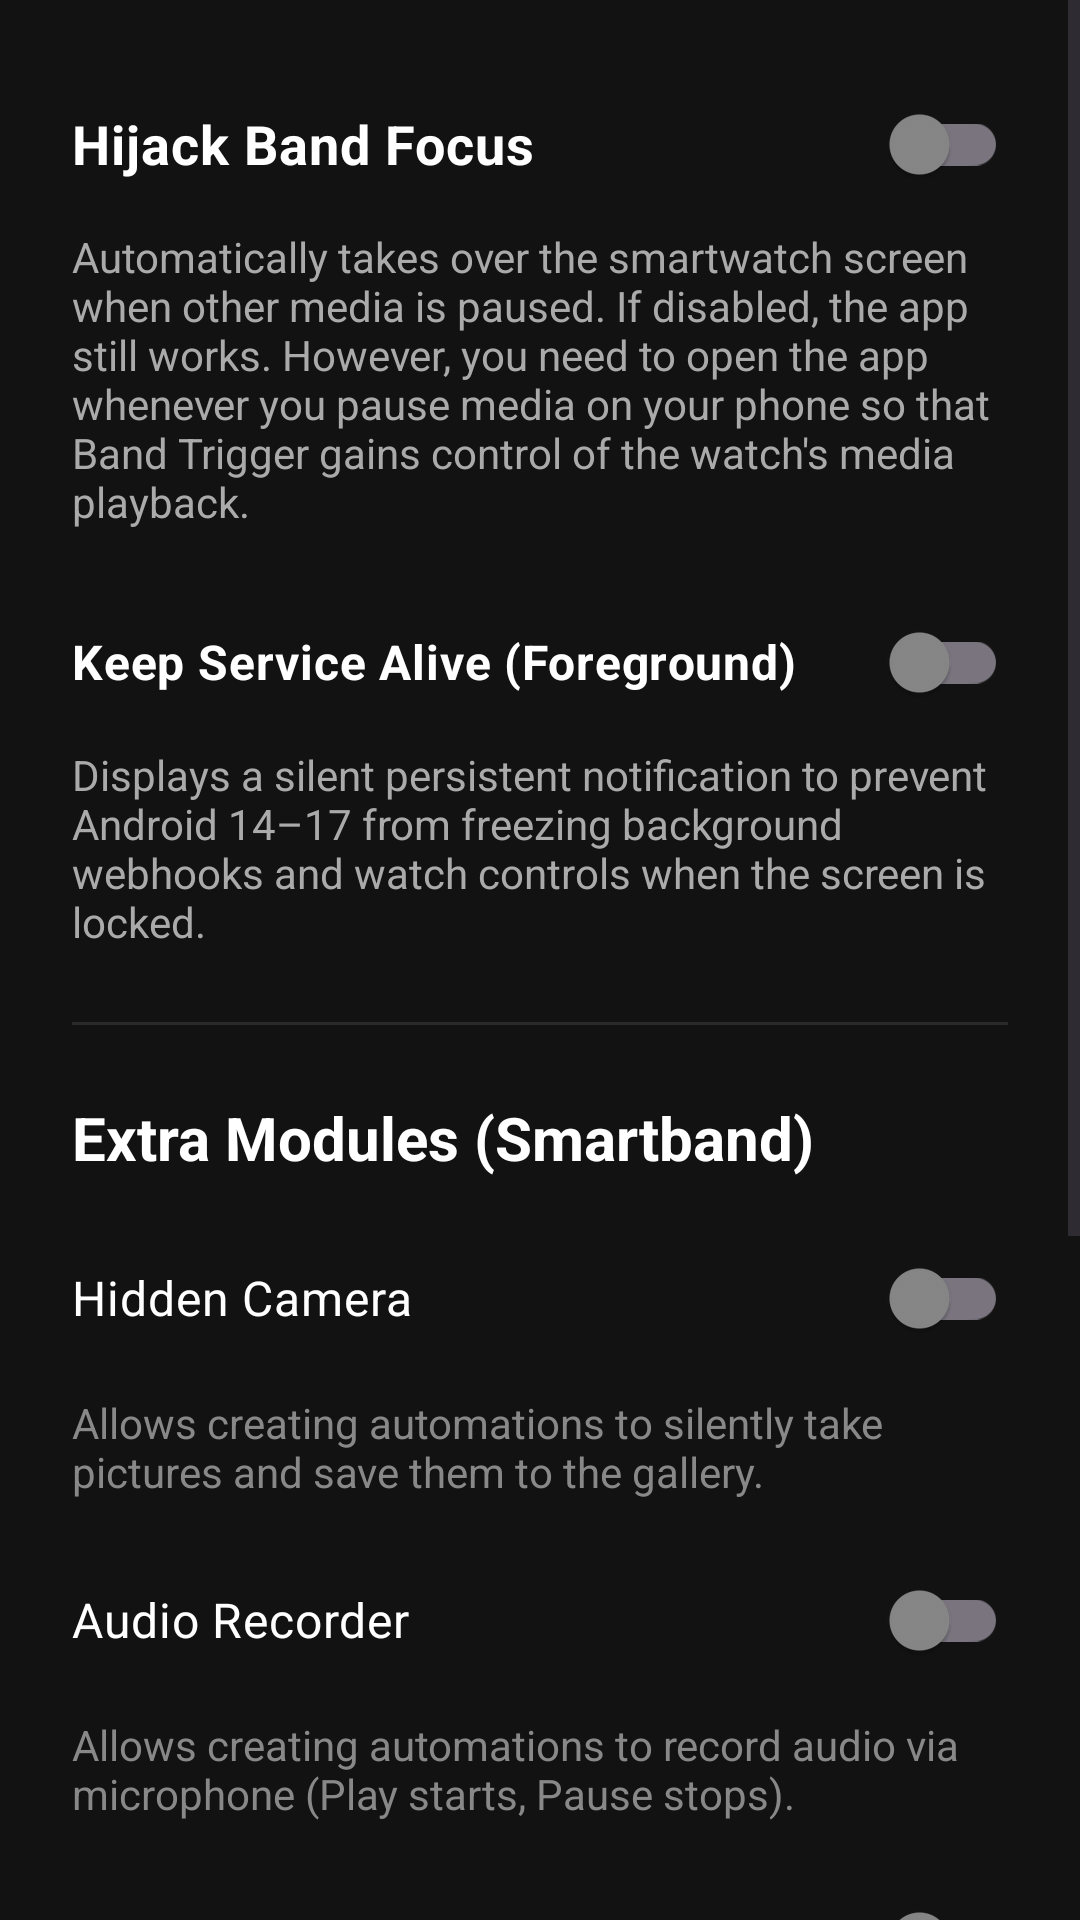

Write the Android layout XML for this screen, with the resource values it uses.
<!-- AndroidManifest.xml: application theme Theme.BandLightConnect -->
<!-- res/layout/fragment_settings.xml -->
<?xml version="1.0" encoding="utf-8"?>
<ScrollView xmlns:android="http://schemas.android.com/apk/res/android"
    xmlns:app="http://schemas.android.com/apk/res-auto"
    android:layout_width="match_parent"
    android:layout_height="match_parent"
    android:background="#121212"
    android:fillViewport="true">

    <LinearLayout
        android:layout_width="match_parent"
        android:layout_height="wrap_content"
        android:orientation="vertical"
        android:padding="24dp">

        
        <com.google.android.material.switchmaterial.SwitchMaterial
            android:id="@+id/switchHijackFocus"
            android:layout_width="match_parent"
            android:layout_height="wrap_content"
            android:text="Hijack Band Focus"
            android:textColor="#FFFFFF"
            android:textSize="18sp"
            android:textStyle="bold"
            app:thumbTint="@color/bottom_nav_colors" />

        <TextView
            android:layout_width="match_parent"
            android:layout_height="wrap_content"
            android:layout_marginTop="4dp"
            android:text="Automatically takes over the smartwatch screen when other media is paused. If disabled, the app still works. However, you need to open the app whenever you pause media on your phone so that Band Trigger gains control of the watch's media playback."
            android:textColor="#AAAAAA"
            android:textSize="14sp" />

        
        <com.google.android.material.switchmaterial.SwitchMaterial
            android:id="@+id/switchKeepAlive"
            android:layout_width="match_parent"
            android:layout_height="wrap_content"
            android:layout_marginTop="20dp"
            android:text="Keep Service Alive (Foreground)"
            android:textColor="#FFFFFF"
            android:textSize="16sp"
            android:textStyle="bold"
            app:thumbTint="@color/bottom_nav_colors" />

        <TextView
            android:layout_width="match_parent"
            android:layout_height="wrap_content"
            android:layout_marginTop="4dp"
            android:text="Displays a silent persistent notification to prevent Android 14–17 from freezing background webhooks and watch controls when the screen is locked."
            android:textColor="#AAAAAA"
            android:textSize="14sp" />

        
        <View
            android:layout_width="match_parent"
            android:layout_height="1dp"
            android:layout_marginTop="24dp"
            android:background="#2A2A2A" />

        
        <TextView
            android:layout_width="wrap_content"
            android:layout_height="wrap_content"
            android:layout_marginTop="24dp"
            android:text="Extra Modules (Smartband)"
            android:textColor="#FFFFFF"
            android:textSize="20sp"
            android:textStyle="bold" />

        
        <com.google.android.material.switchmaterial.SwitchMaterial
            android:id="@+id/switchHiddenCamera"
            android:layout_width="match_parent"
            android:layout_height="wrap_content"
            android:layout_marginTop="16dp"
            android:text="Hidden Camera"
            android:textColor="#FFFFFF"
            android:textSize="16sp"
            app:thumbTint="@color/bottom_nav_colors" />

        <TextView
            android:layout_width="wrap_content"
            android:layout_height="wrap_content"
            android:layout_marginTop="8dp"
            android:text="Allows creating automations to silently take pictures and save them to the gallery."
            android:textColor="#888888"
            android:textSize="14sp" />

        
        <com.google.android.material.switchmaterial.SwitchMaterial
            android:id="@+id/switchAudioRecorder"
            android:layout_width="match_parent"
            android:layout_height="wrap_content"
            android:layout_marginTop="16dp"
            android:text="Audio Recorder"
            android:textColor="#FFFFFF"
            android:textSize="16sp"
            app:thumbTint="@color/bottom_nav_colors" />

        <TextView
            android:layout_width="wrap_content"
            android:layout_height="wrap_content"
            android:layout_marginTop="8dp"
            android:text="Allows creating automations to record audio via microphone (Play starts, Pause stops)."
            android:textColor="#888888"
            android:textSize="14sp" />

        
        <com.google.android.material.switchmaterial.SwitchMaterial
            android:id="@+id/switchCounterNotification"
            android:layout_width="match_parent"
            android:layout_height="wrap_content"
            android:layout_marginTop="16dp"
            android:text="Counter Notification"
            android:textColor="#FFFFFF"
            android:textSize="16sp"
            app:thumbTint="@color/bottom_nav_colors" />

        <TextView
            android:layout_width="wrap_content"
            android:layout_height="wrap_content"
            android:layout_marginTop="8dp"
            android:text="Shows a persistent notification on your phone with the current count and a reset button."
            android:textColor="#888888"
            android:textSize="14sp" />

        
        <com.google.android.material.switchmaterial.SwitchMaterial
            android:id="@+id/switchCalendarSync"
            android:layout_width="match_parent"
            android:layout_height="wrap_content"
            android:layout_marginTop="16dp"
            android:text="Google Calendar Sync"
            android:textColor="#FFFFFF"
            android:textSize="16sp"
            app:thumbTint="@color/bottom_nav_colors" />

        
        <LinearLayout
            android:id="@+id/layoutSyncInterval"
            android:layout_width="match_parent"
            android:layout_height="wrap_content"
            android:background="?attr/selectableItemBackground"
            android:clickable="true"
            android:focusable="true"
            android:gravity="center_vertical"
            android:orientation="horizontal"
            android:paddingVertical="12dp"
            android:paddingHorizontal="4dp"
            android:visibility="gone">

            <TextView
                android:layout_width="0dp"
                android:layout_height="wrap_content"
                android:layout_weight="1"
                android:text="Sync Interval"
                android:textColor="#FFFFFF"
                android:textSize="16sp" />

            <TextView
                android:id="@+id/textSyncInterval"
                android:layout_width="wrap_content"
                android:layout_height="wrap_content"
                android:text="15 Minutes"
                android:textColor="#BB86FC"
                android:textSize="16sp"
                android:textStyle="bold" />
        </LinearLayout>

        <TextView
            android:layout_width="wrap_content"
            android:layout_height="wrap_content"
            android:layout_marginTop="4dp"
            android:text="Automatically reads your upcoming events for the next 24 hours and creates alarms in a dedicated 'Google Calendar' folder."
            android:textColor="#888888"
            android:textSize="14sp" />

        
        <Space
            android:layout_width="match_parent"
            android:layout_height="0dp"
            android:layout_weight="1" />

        
        <View
            android:layout_width="match_parent"
            android:layout_height="1dp"
            android:layout_marginTop="32dp"
            android:background="#2A2A2A" />

        
        <com.google.android.material.button.MaterialButton
            android:id="@+id/btnExitApp"
            style="@style/Widget.MaterialComponents.Button.OutlinedButton"
            android:layout_width="match_parent"
            android:layout_height="wrap_content"
            android:layout_marginTop="24dp"
            android:layout_marginBottom="24dp"
            android:padding="12dp"
            android:text="Turn Off and Exit"
            android:textColor="#FF5252"
            app:strokeColor="#FF5252" />

    </LinearLayout>
</ScrollView>
<!-- resources referenced by this layout -->
<resources>
  <style name="Theme.BandLightConnect" parent="Base.Theme.BandLightConnect" />
  <style name="Base.Theme.BandLightConnect" parent="Theme.Material3.DayNight.NoActionBar">
          
          
      </style>
</resources>
